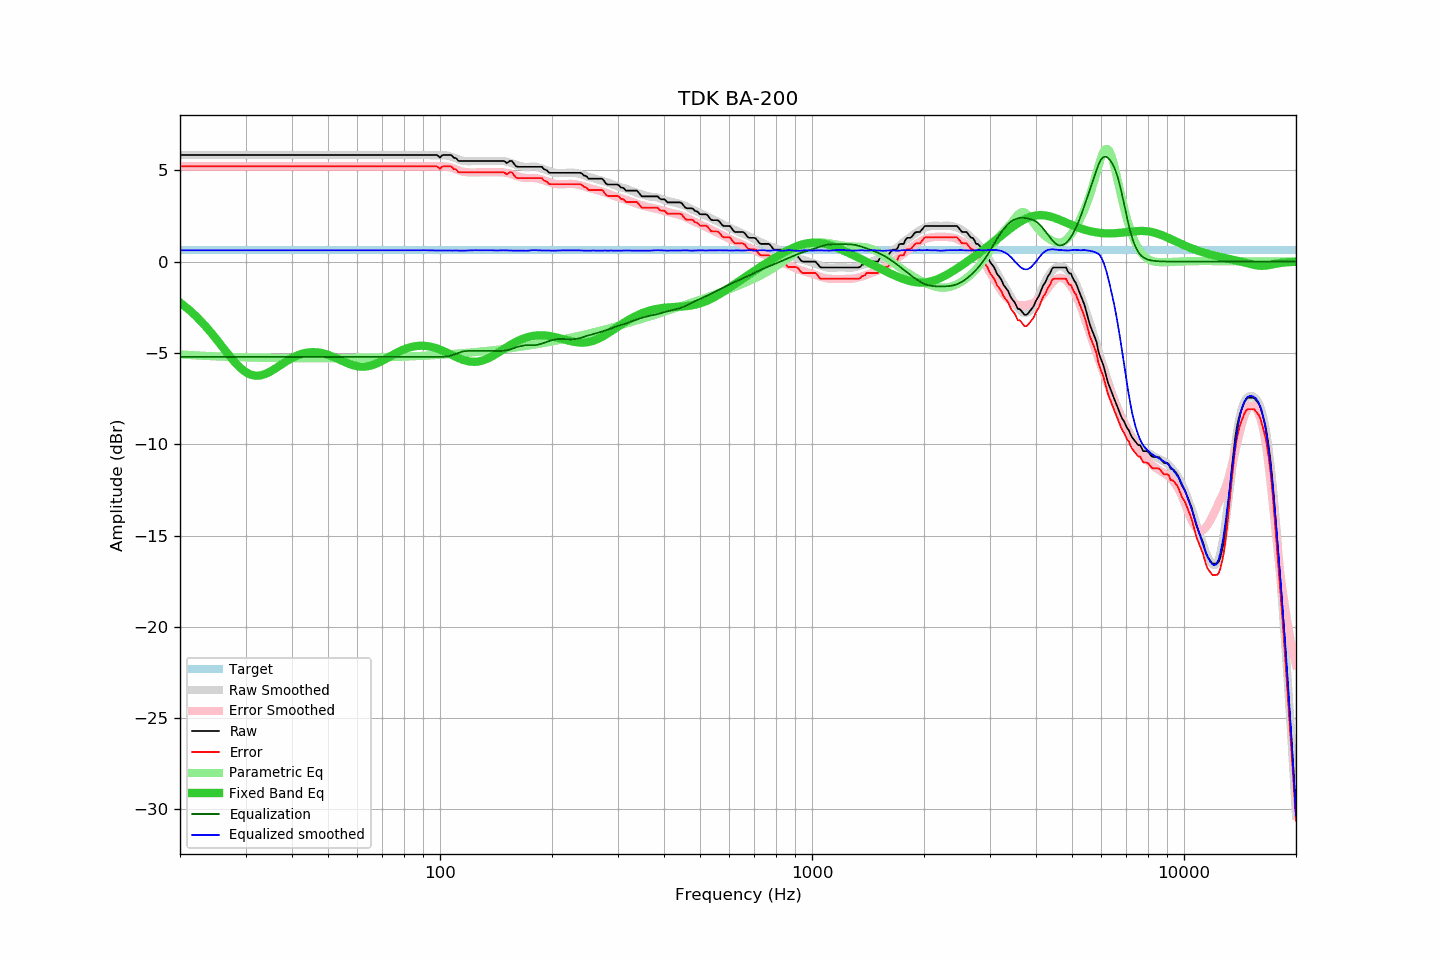

The data file committed next to this chart (first rows):
frequency, raw, error, smoothed, error_smoothed, equalization, parametric_eq, equalized_raw, equalized_smoothed, target
20, 5.84, 5.22, 5.84, 5.22, -5.22, -2.24, 0.62, 0.62, 0.62
21, 5.84, 5.22, 5.84, 5.22, -5.22, -2.58, 0.62, 0.62, 0.62
22, 5.84, 5.22, 5.84, 5.22, -5.22, -2.96, 0.62, 0.62, 0.62
23, 5.84, 5.22, 5.84, 5.22, -5.22, -3.36, 0.62, 0.62, 0.62
24, 5.84, 5.22, 5.84, 5.22, -5.22, -3.79, 0.62, 0.62, 0.62
25, 5.84, 5.22, 5.84, 5.22, -5.22, -4.23, 0.62, 0.62, 0.62
26, 5.84, 5.22, 5.84, 5.22, -5.22, -4.67, 0.62, 0.62, 0.62
27, 5.84, 5.22, 5.84, 5.22, -5.22, -5.10, 0.62, 0.62, 0.62
28, 5.84, 5.22, 5.84, 5.22, -5.22, -5.48, 0.62, 0.62, 0.62
29, 5.84, 5.22, 5.84, 5.22, -5.22, -5.80, 0.62, 0.62, 0.62
30, 5.84, 5.22, 5.84, 5.22, -5.22, -6.04, 0.62, 0.62, 0.62
31, 5.84, 5.22, 5.84, 5.22, -5.22, -6.19, 0.62, 0.62, 0.62
32, 5.84, 5.22, 5.84, 5.22, -5.22, -6.25, 0.62, 0.62, 0.62
33, 5.84, 5.22, 5.84, 5.22, -5.22, -6.23, 0.62, 0.62, 0.62
34, 5.84, 5.22, 5.84, 5.22, -5.22, -6.15, 0.62, 0.62, 0.62
35, 5.84, 5.22, 5.84, 5.22, -5.22, -6.02, 0.62, 0.62, 0.62
36, 5.84, 5.22, 5.84, 5.22, -5.22, -5.87, 0.62, 0.62, 0.62
37, 5.84, 5.22, 5.84, 5.22, -5.22, -5.71, 0.62, 0.62, 0.62
38, 5.84, 5.22, 5.84, 5.22, -5.22, -5.55, 0.62, 0.62, 0.62
39, 5.84, 5.22, 5.84, 5.22, -5.22, -5.41, 0.62, 0.62, 0.62
40, 5.84, 5.22, 5.84, 5.22, -5.22, -5.28, 0.62, 0.62, 0.62
41, 5.84, 5.22, 5.84, 5.22, -5.22, -5.17, 0.62, 0.62, 0.62
42, 5.84, 5.22, 5.84, 5.22, -5.22, -5.09, 0.62, 0.62, 0.62
43, 5.84, 5.22, 5.84, 5.22, -5.22, -5.02, 0.62, 0.62, 0.62
44, 5.84, 5.22, 5.84, 5.22, -5.22, -4.98, 0.62, 0.62, 0.62
45, 5.84, 5.22, 5.84, 5.22, -5.22, -4.96, 0.62, 0.62, 0.62
46, 5.84, 5.22, 5.84, 5.22, -5.22, -4.96, 0.62, 0.62, 0.62
47, 5.84, 5.22, 5.84, 5.22, -5.22, -4.98, 0.62, 0.62, 0.62
48, 5.84, 5.22, 5.84, 5.22, -5.22, -5.01, 0.62, 0.62, 0.62
49, 5.84, 5.22, 5.84, 5.22, -5.22, -5.05, 0.62, 0.62, 0.62
50, 5.84, 5.22, 5.84, 5.22, -5.22, -5.11, 0.62, 0.62, 0.62
51, 5.84, 5.22, 5.84, 5.22, -5.22, -5.17, 0.62, 0.62, 0.62
52, 5.84, 5.22, 5.84, 5.22, -5.22, -5.24, 0.62, 0.62, 0.62
53, 5.84, 5.22, 5.84, 5.22, -5.22, -5.32, 0.62, 0.62, 0.62
54, 5.84, 5.22, 5.84, 5.22, -5.22, -5.39, 0.62, 0.62, 0.62
55, 5.84, 5.22, 5.84, 5.22, -5.22, -5.47, 0.62, 0.62, 0.62
56, 5.84, 5.22, 5.84, 5.22, -5.22, -5.54, 0.62, 0.62, 0.62
57, 5.84, 5.22, 5.84, 5.22, -5.22, -5.60, 0.62, 0.62, 0.62
58, 5.84, 5.22, 5.84, 5.22, -5.22, -5.65, 0.62, 0.62, 0.62
59, 5.84, 5.22, 5.84, 5.22, -5.22, -5.70, 0.62, 0.62, 0.62
60, 5.84, 5.22, 5.84, 5.22, -5.22, -5.73, 0.62, 0.62, 0.62
61, 5.84, 5.22, 5.84, 5.22, -5.22, -5.75, 0.62, 0.62, 0.62
62, 5.84, 5.22, 5.84, 5.22, -5.22, -5.75, 0.62, 0.62, 0.62
63, 5.84, 5.22, 5.84, 5.22, -5.22, -5.75, 0.62, 0.62, 0.62
64, 5.84, 5.22, 5.84, 5.22, -5.22, -5.73, 0.62, 0.62, 0.62
65, 5.84, 5.22, 5.84, 5.22, -5.22, -5.70, 0.62, 0.62, 0.62
66, 5.84, 5.22, 5.84, 5.22, -5.22, -5.66, 0.62, 0.62, 0.62
67, 5.84, 5.22, 5.84, 5.22, -5.22, -5.61, 0.62, 0.62, 0.62
68, 5.84, 5.22, 5.84, 5.22, -5.22, -5.55, 0.62, 0.62, 0.62
69, 5.84, 5.22, 5.84, 5.22, -5.22, -5.49, 0.62, 0.62, 0.62
70, 5.84, 5.22, 5.84, 5.22, -5.22, -5.42, 0.62, 0.62, 0.62
71, 5.84, 5.22, 5.84, 5.22, -5.22, -5.36, 0.62, 0.62, 0.62
72, 5.84, 5.22, 5.84, 5.22, -5.22, -5.29, 0.62, 0.62, 0.62
73, 5.84, 5.22, 5.84, 5.22, -5.22, -5.22, 0.62, 0.62, 0.62
74, 5.84, 5.22, 5.84, 5.22, -5.22, -5.15, 0.62, 0.62, 0.62
75, 5.84, 5.22, 5.84, 5.22, -5.22, -5.08, 0.62, 0.62, 0.62
76, 5.84, 5.22, 5.84, 5.22, -5.22, -5.02, 0.62, 0.62, 0.62
77, 5.84, 5.22, 5.84, 5.22, -5.22, -4.96, 0.62, 0.62, 0.62
78, 5.84, 5.22, 5.84, 5.22, -5.22, -4.91, 0.62, 0.62, 0.62
79, 5.84, 5.22, 5.84, 5.22, -5.22, -4.85, 0.62, 0.62, 0.62
... 553 more rows
